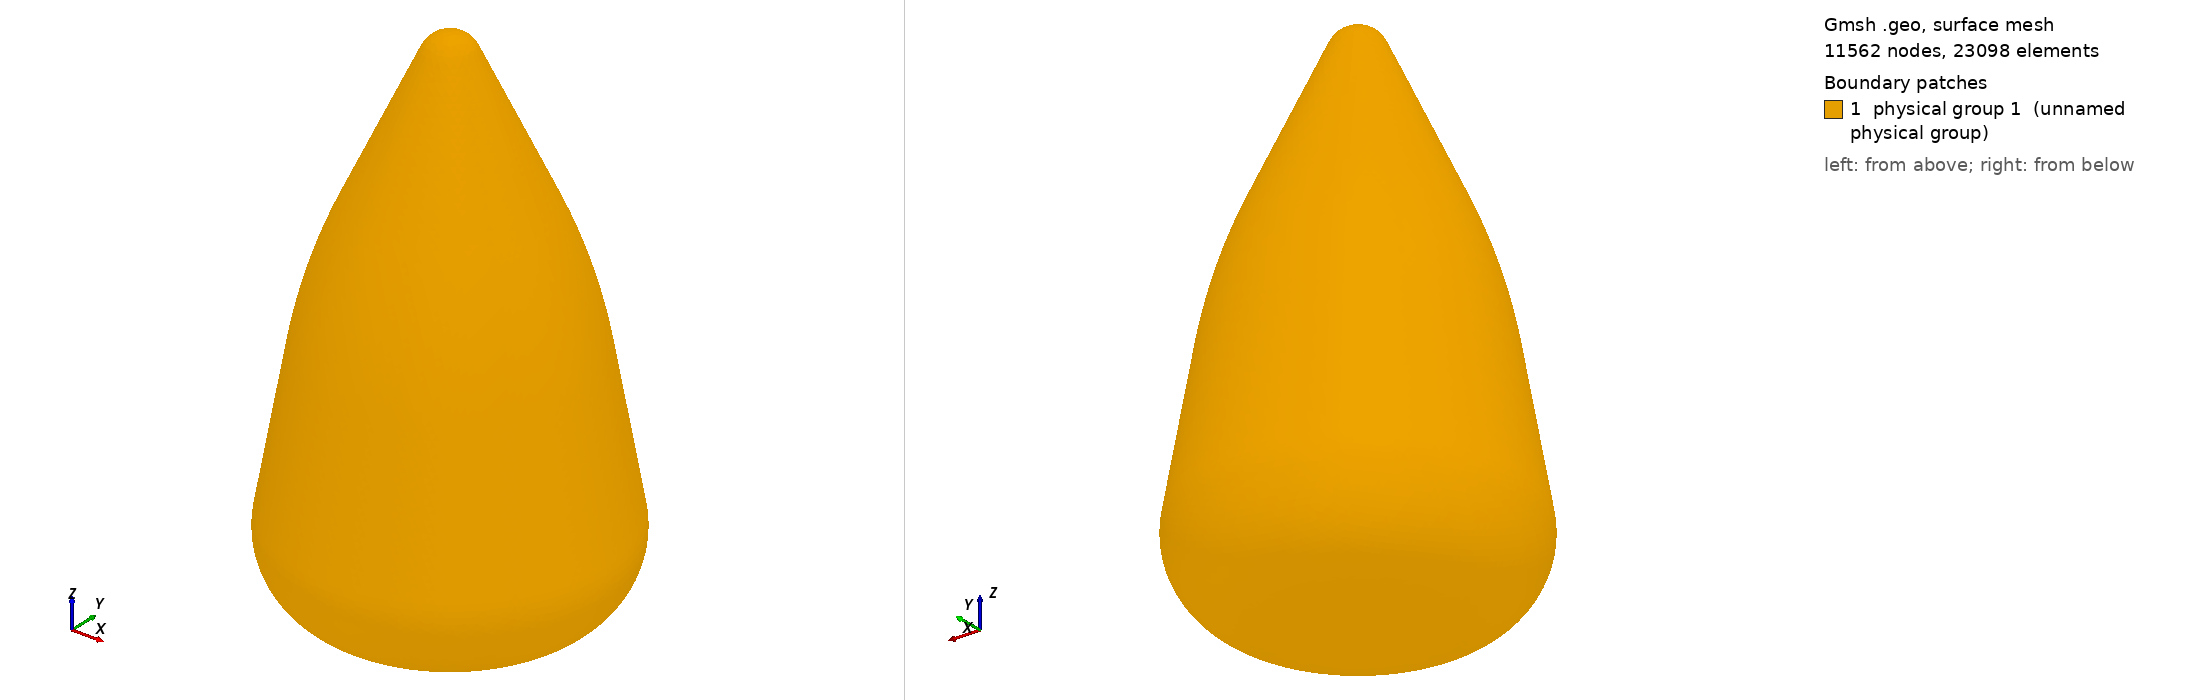

Gmsh geometry script, surface-meshed: 11562 nodes, 23098 surface elements. Boundary patches (legend numbers): 1 physical group 1 (unnamed physical group). Left view from above one corner, right view from below the opposite corner. Legend entries are the model's physical surfaces. The drawing asked Gmsh for element sizes between 1% and 20% of the model's largest extent; the script's own settings can give other sizes.

=== Biconique_3D.geo (drawn) ===
Mesh.MshFileVersion=2;
Mesh.Algorithm3D = 10;

c = 299792458;
frequence = 1.4e9;

lambda_vide = c/frequence*1000;
h_vide = lambda_vide/20;

Printf('lambda_vide = %g', lambda_vide);
Printf('h_vide = %g', h_vide);

L  = 1000;
H  = 300;
R2 = 150;
R1 = 50;
Rr = 1000;
th1= 25*Pi/180;
th2= 10*Pi/180;

epaisseurs[] = {};
ninterf = #epaisseurs()+1;

Nrot=3;

x0=0;

alpha = (Sin(th2)*(L-R1-R2) - Cos(th2)*(H-R2) + R1*Cos(th1-th2) - R2)/Sin(th1-th2);
xm = L-R1*(1-Sin(th1)) + alpha*Cos(th1);
ym = R1*Cos(th1) - alpha*Sin(th1);
xc = xm + Rr/Cos((th1-th2)/2)*Cos(Pi/2+(th1+th2)/2);
yc = ym - Rr/Cos((th1-th2)/2)*Sin(Pi/2+(th1+th2)/2);

pc1 = newp; Point(pc1) = {0, 0, -x0+L-R1, h_vide};
pc2 = newp; Point(pc2) = {H-R2, 0, -x0+R2, h_vide};
pcr = newp; Point(pcr) = {yc, 0, xc, h_vide};

p1 = newp; Point(p1) = {0, 0, -x0+L, h_vide};
p2 = newp; Point(p2) = {R1*Cos(th1), 0, -x0+L-R1*(1-Sin(th1)), h_vide};
p3 = newp; Point(p3) = {yc+Rr*Sin(Pi/2+th1), 0, -x0+xc-Rr*Cos(Pi/2+th1), h_vide};
p4 = newp; Point(p4) = {yc+Rr*Sin(Pi/2+th2), 0, -x0+xc-Rr*Cos(Pi/2+th2), h_vide};
p5 = newp; Point(p5) = {H-R2*(1-Cos(th2)), 0, -x0+R2*(1+Sin(th2)), h_vide};
p6 = newp; Point(p6) = {H-R2, 0, -x0, h_vide};
p7 = newp; Point(p7) = {0, 0, -x0, h_vide};

l1 = newl; Circle(l1) = {p1, pc1, p2};
l2 = newl; Line(l2) = {p2, p3};
l3 = newl; Circle(l3) = {p3, pcr, p4};
l4 = newl; Line(l4) = {p4, p5};
l5 = newl; Circle(l5) = {p5, pc2, p6};
l6 = newl; Line(l6) = {p6, p7};

all_lines[] = {l1,l2,l3,l4,l5,l6};
nlines = #all_lines();

eptot=0;
For iep In {0:#epaisseurs()-1}

   eptot += epaisseurs[iep];

   p1 = newp; Point(p1) = {0, 0, -x0+L+eptot, h_vide};
   p2 = newp; Point(p2) = {(R1+eptot)*Cos(th1), 0, -x0+L-R1*(1-Sin(th1))+eptot*Sin(th1), h_vide};
   p3 = newp; Point(p3) = {yc+(Rr+eptot)*Sin(Pi/2+th1), 0, -x0+xc-(Rr+eptot)*Cos(Pi/2+th1), h_vide};
   p4 = newp; Point(p4) = {yc+(Rr+eptot)*Sin(Pi/2+th2), 0, -x0+xc-(Rr+eptot)*Cos(Pi/2+th2), h_vide};
   p5 = newp; Point(p5) = {H-R2*(1-Cos(th2))+eptot*Cos(th2), 0, -x0+R2*(1+Sin(th2))+eptot*Sin(th2), h_vide};
   p6 = newp; Point(p6) = {H-R2, 0, -x0-eptot, h_vide};
   p7 = newp; Point(p7) = {0, 0, -x0-eptot, h_vide};

   l1 = newl; Circle(l1) = {p1, pc1, p2};
   l2 = newl; Line(l2) = {p2, p3};
   l3 = newl; Circle(l3) = {p3, pcr, p4};
   l4 = newl; Line(l4) = {p4, p5};
   l5 = newl; Circle(l5) = {p5, pc2, p6};
   l6 = newl; Line(l6) = {p6, p7};

   all_lines[] = {all_lines[],l1,l2,l3,l4,l5,l6};

EndFor

OLDVAL = Geometry.ExtrudeReturnLateralEntities;
Geometry.ExtrudeReturnLateralEntities = 0;
all_surf[] = {};
For irot In {0:Nrot-1}

   out[] = Extrude {{0,0,1}, {0,0,0}, 2*Pi/Nrot} {
      Line{all_lines[]};
   };

   all_surf[] = {all_surf[], out[{1:2*nlines*ninterf-1:2}]};
   all_lines[] = out[{0:2*nlines*ninterf-1:2}];

EndFor
Geometry.ExtrudeReturnLateralEntities = OLDVAL;

Sint[] = {};
For irot In {0:Nrot-1}
   i0 = irot*nlines*ninterf;
   Sint[] = {Sint[], all_surf[{i0:i0+nlines-1}]};
EndFor
slint = newsl; Surface Loop (slint) = Sint[];
Physical Surface(1) = Sint[];
nv = newv; Volume(nv) = slint;
Physical Volume(1) = nv;

For isurf In {1:ninterf-1}
   Sext[] = {};
   For irot In {0:Nrot-1}
      i0 = (isurf+irot*ninterf)*nlines;
      Sext[] = {Sext[], all_surf[{i0:i0+nlines-1}]};
   EndFor
   slext = newsl; Surface Loop (slext) = Sext[];
   Physical Surface(isurf+1) = Sext[];

   nv = newv; Volume(nv) = {slext,slint};
   Physical Volume(isurf+1) = nv;
   slint = slext;

EndFor
